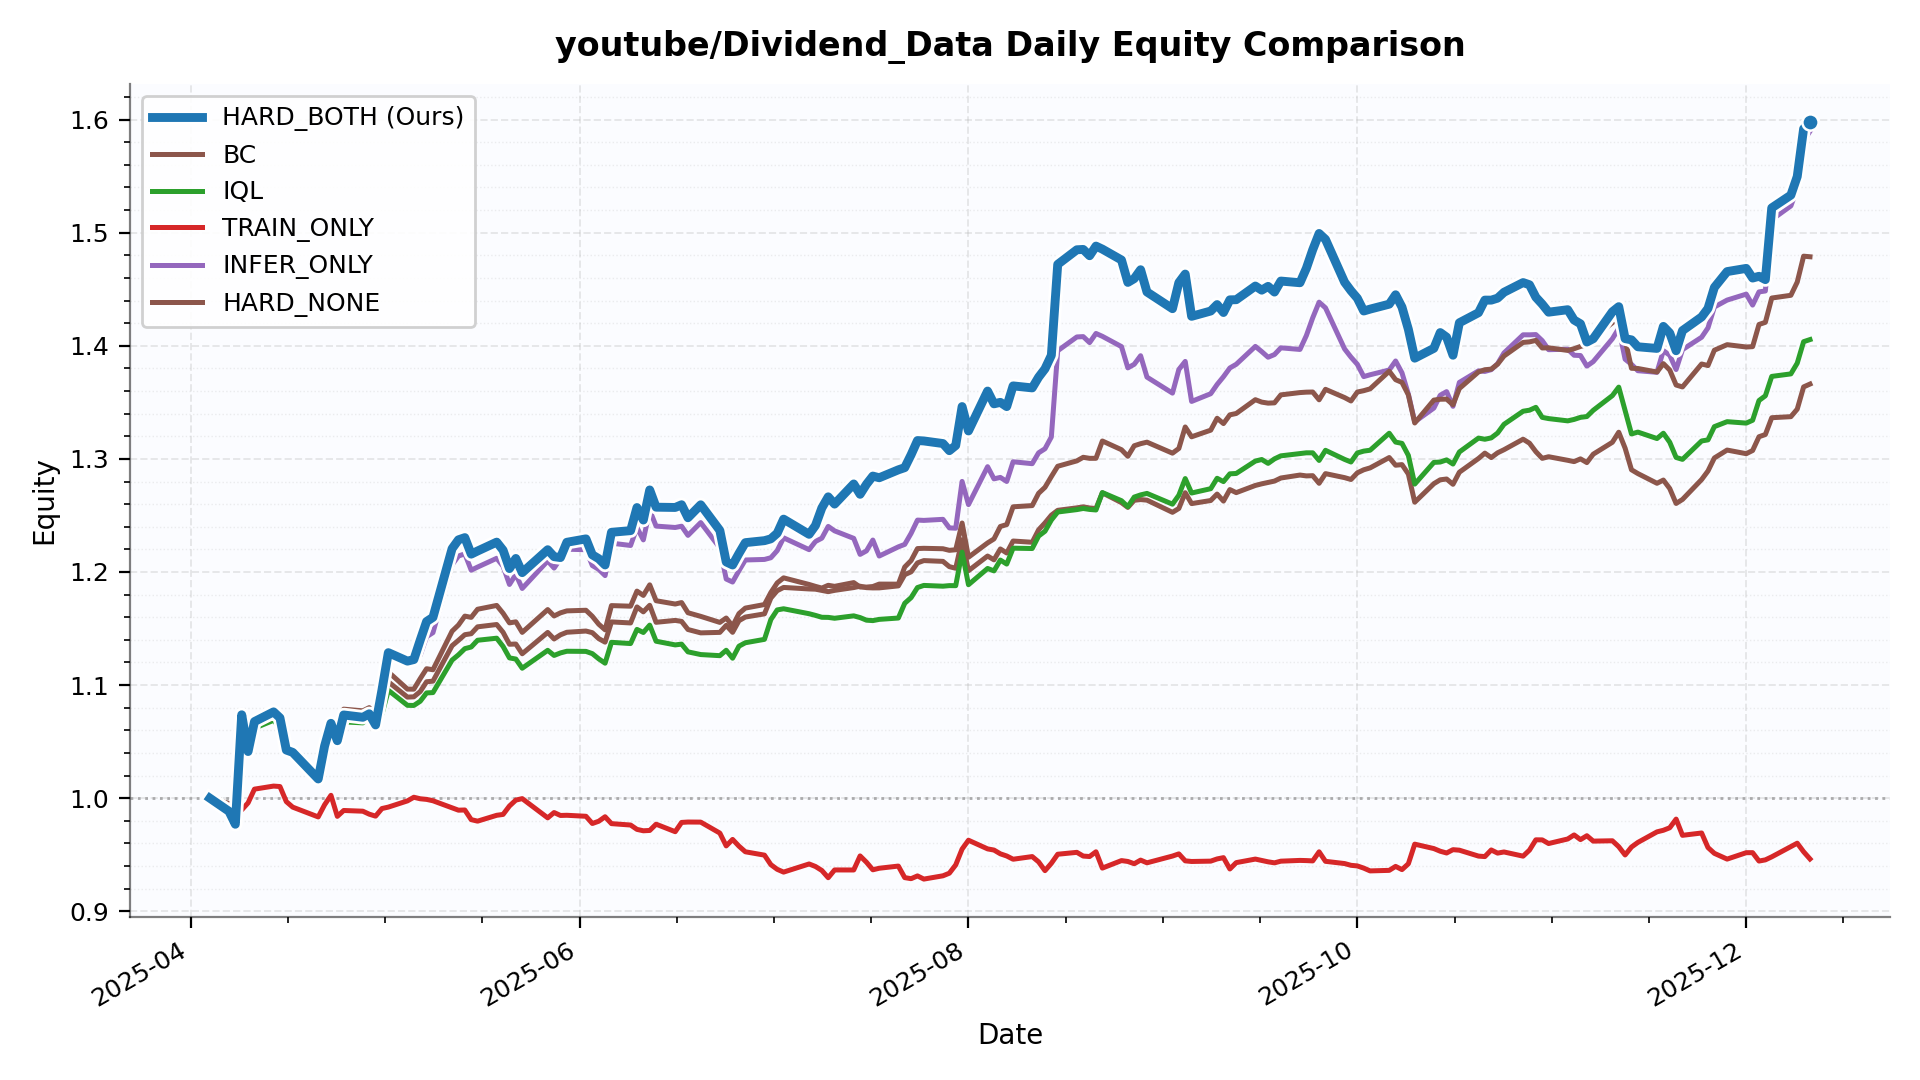

The file beside this chart, header and first rows:
date, HARD_BOTH, BC, IQL, TRAIN_ONLY, INFER_ONLY, HARD_NONE
2025-04-04, 1.0, 1.0, 1.0, 1.0, 1.0, 1.0
2025-04-07, 0.9884, 0.9954, 0.9931, 0.9936, 0.9903, 0.9876
2025-04-08, 0.9769, 0.9843, 0.9817, 0.9979, 0.9788, 0.977
2025-04-09, 1.074, 1.073, 1.07, 0.9896, 1.076, 1.076
2025-04-10, 1.041, 1.042, 1.039, 0.9958, 1.043, 1.039
2025-04-11, 1.068, 1.066, 1.062, 1.008, 1.07, 1.064
2025-04-14, 1.076, 1.073, 1.069, 1.011, 1.078, 1.071
2025-04-15, 1.071, 1.066, 1.062, 1.01, 1.071, 1.066
2025-04-16, 1.043, 1.042, 1.039, 0.9969, 1.042, 1.041
2025-04-17, 1.041, 1.041, 1.038, 0.9921, 1.039, 1.039
2025-04-21, 1.017, 1.019, 1.016, 0.9834, 1.016, 1.015
2025-04-22, 1.046, 1.046, 1.043, 0.9941, 1.044, 1.043
2025-04-23, 1.066, 1.064, 1.06, 1.003, 1.065, 1.063
2025-04-24, 1.051, 1.067, 1.059, 0.9839, 1.05, 1.065
2025-04-25, 1.074, 1.075, 1.067, 0.9891, 1.072, 1.079
2025-04-28, 1.072, 1.074, 1.067, 0.9885, 1.07, 1.077
2025-04-29, 1.075, 1.079, 1.071, 0.9859, 1.073, 1.08
2025-04-30, 1.065, 1.078, 1.069, 0.9841, 1.063, 1.074
2025-05-01, 1.096, 1.082, 1.074, 0.9908, 1.094, 1.086
2025-05-02, 1.129, 1.103, 1.095, 0.9921, 1.127, 1.112
2025-05-05, 1.121, 1.089, 1.082, 0.9976, 1.121, 1.096
2025-05-06, 1.123, 1.09, 1.082, 1.001, 1.121, 1.096
2025-05-07, 1.14, 1.094, 1.086, 0.9995, 1.126, 1.106
2025-05-08, 1.156, 1.103, 1.093, 0.9989, 1.143, 1.114
2025-05-09, 1.16, 1.103, 1.093, 0.9977, 1.146, 1.114
2025-05-12, 1.221, 1.135, 1.122, 0.9915, 1.206, 1.148
2025-05-13, 1.228, 1.14, 1.127, 0.9894, 1.214, 1.153
2025-05-14, 1.23, 1.145, 1.132, 0.9896, 1.216, 1.161
2025-05-15, 1.216, 1.145, 1.134, 0.981, 1.202, 1.16
2025-05-16, 1.219, 1.152, 1.14, 0.9797, 1.204, 1.167
2025-05-19, 1.226, 1.154, 1.141, 0.9849, 1.212, 1.17
2025-05-20, 1.219, 1.147, 1.134, 0.9856, 1.205, 1.164
2025-05-21, 1.203, 1.136, 1.124, 0.9931, 1.189, 1.155
2025-05-22, 1.212, 1.136, 1.123, 0.9983, 1.198, 1.156
2025-05-23, 1.199, 1.128, 1.115, 0.9996, 1.185, 1.147
2025-05-27, 1.22, 1.147, 1.131, 0.9826, 1.21, 1.167
2025-05-28, 1.214, 1.141, 1.126, 0.9873, 1.203, 1.161
2025-05-29, 1.213, 1.144, 1.128, 0.9847, 1.212, 1.164
2025-05-30, 1.226, 1.147, 1.13, 0.9849, 1.22, 1.166
2025-06-02, 1.229, 1.148, 1.13, 0.984, 1.22, 1.166
2025-06-03, 1.215, 1.146, 1.128, 0.9776, 1.206, 1.161
2025-06-04, 1.212, 1.141, 1.123, 0.9796, 1.202, 1.154
2025-06-05, 1.206, 1.138, 1.119, 0.9836, 1.197, 1.149
2025-06-06, 1.235, 1.156, 1.138, 0.9775, 1.225, 1.17
2025-06-09, 1.237, 1.155, 1.137, 0.9763, 1.223, 1.17
2025-06-10, 1.257, 1.169, 1.149, 0.9724, 1.239, 1.183
2025-06-11, 1.246, 1.165, 1.147, 0.9712, 1.228, 1.179
2025-06-12, 1.273, 1.171, 1.153, 0.9715, 1.255, 1.189
2025-06-13, 1.257, 1.156, 1.139, 0.977, 1.241, 1.175
2025-06-16, 1.257, 1.157, 1.136, 0.9704, 1.239, 1.172
2025-06-17, 1.259, 1.156, 1.136, 0.9786, 1.24, 1.173
2025-06-18, 1.248, 1.149, 1.129, 0.9789, 1.232, 1.164
2025-06-20, 1.259, 1.146, 1.127, 0.9788, 1.244, 1.161
2025-06-23, 1.237, 1.147, 1.126, 0.9691, 1.221, 1.155
2025-06-24, 1.209, 1.153, 1.131, 0.9578, 1.194, 1.159
2025-06-25, 1.206, 1.147, 1.124, 0.9635, 1.191, 1.152
2025-06-26, 1.216, 1.157, 1.134, 0.9576, 1.201, 1.163
2025-06-27, 1.226, 1.16, 1.137, 0.9526, 1.211, 1.168
2025-06-30, 1.228, 1.163, 1.14, 0.9496, 1.211, 1.171
2025-07-01, 1.229, 1.177, 1.158, 0.9412, 1.213, 1.182
... 114 more rows
